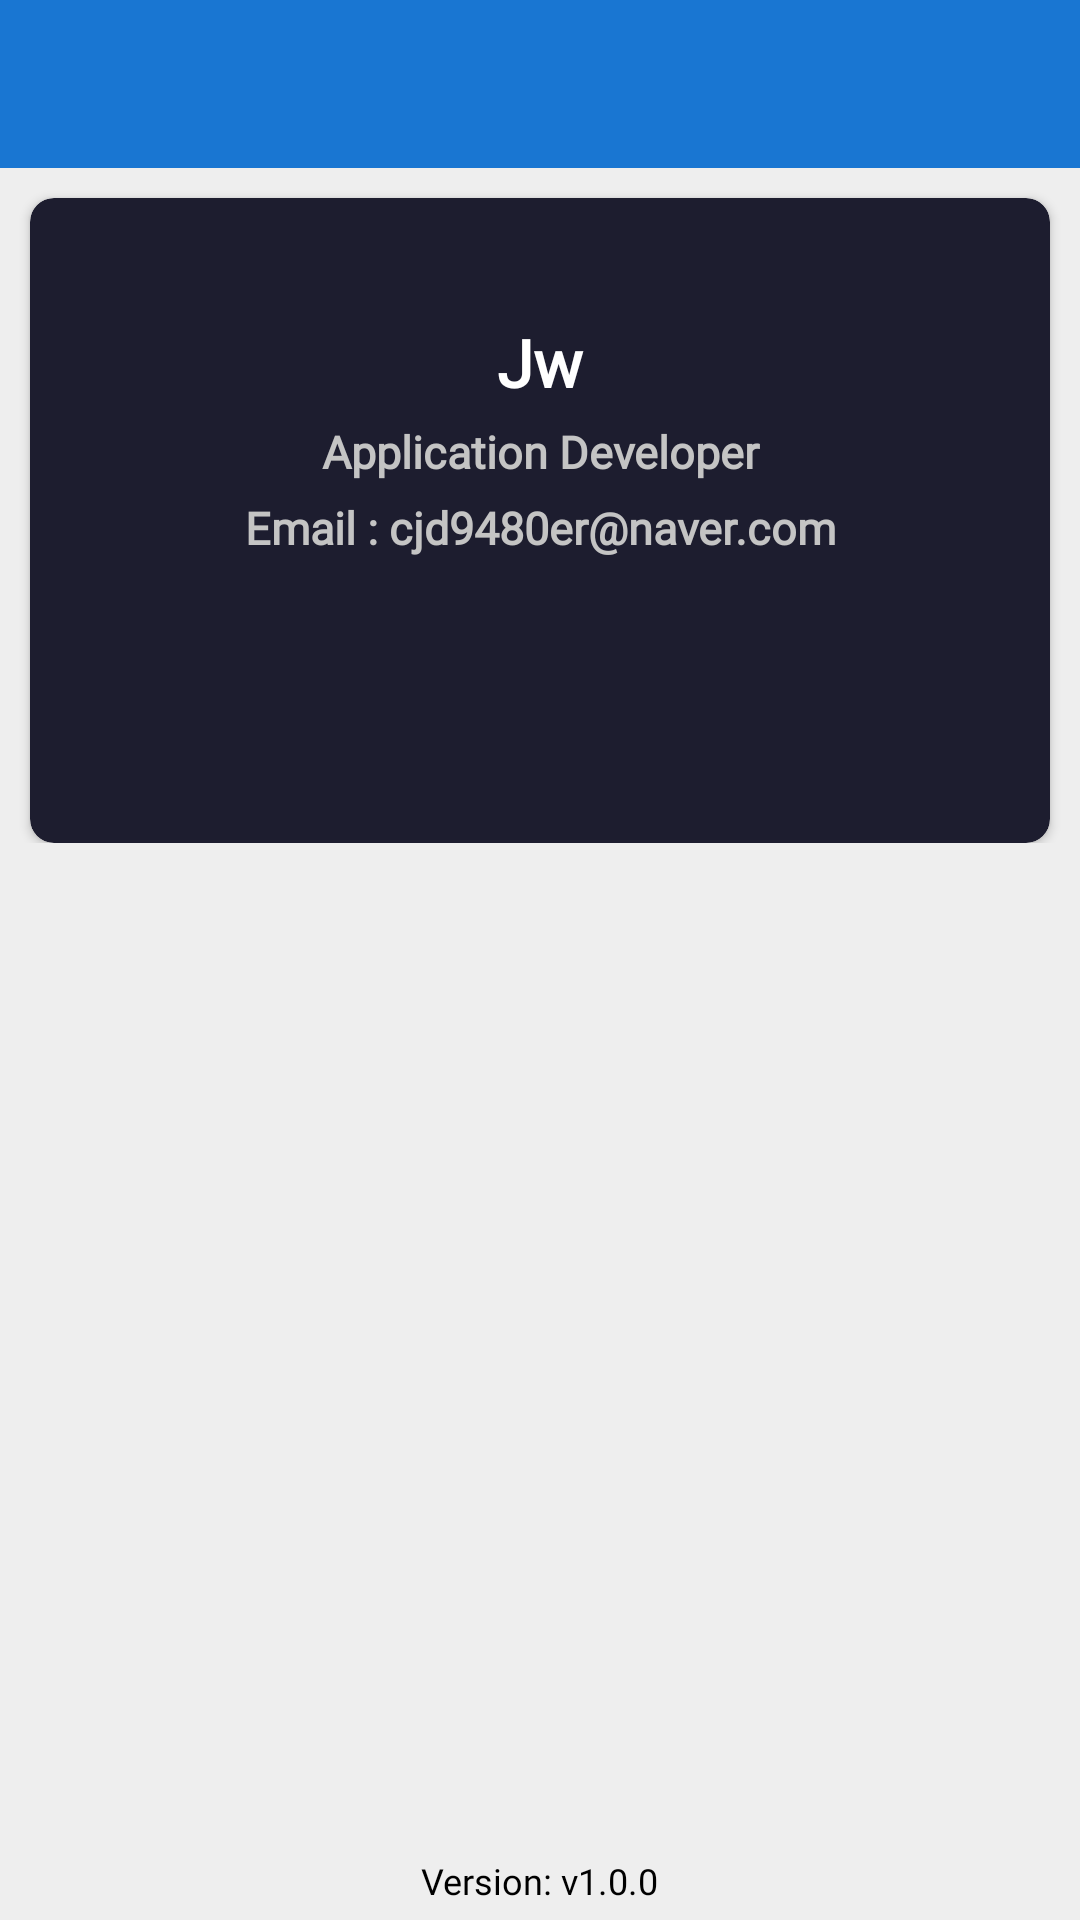

Android layout source for this screen:
<!-- AndroidManifest.xml: application theme Theme.Covid_SB_KR -->
<!-- res/layout/activity_about.xml -->
<?xml version="1.0" encoding="utf-8"?>
<RelativeLayout xmlns:android="http://schemas.android.com/apk/res/android"
    xmlns:app="http://schemas.android.com/apk/res-auto"
    xmlns:tools="http://schemas.android.com/tools"
    android:layout_width="match_parent"
    android:layout_height="match_parent"
    android:background="@color/bg"
    tools:context=".SideNavigation.AboutActivity">

    <androidx.appcompat.widget.Toolbar
        android:id="@+id/toolbar"
        android:layout_width="match_parent"
        android:layout_height="wrap_content"
        app:title=""
        app:titleTextColor="@color/cardview_light_background"
        android:background="@color/mainColor"
        android:layout_alignParentTop="true"/>

    <ScrollView
        android:layout_width="match_parent"
        android:layout_height="match_parent"
        android:layout_marginBottom="30dp"
        android:layout_below="@+id/toolbar">

        <LinearLayout
            android:layout_width="match_parent"
            android:layout_height="wrap_content"
            android:orientation="vertical">

            <androidx.cardview.widget.CardView
                android:id="@+id/about_cv"
                android:layout_width="match_parent"
                android:layout_height="wrap_content"
                android:layout_marginStart="10dp"
                android:layout_marginTop="10dp"
                android:layout_marginEnd="10dp"
                android:elevation="20dp"
                android:padding="20dp"
                app:cardBackgroundColor="@color/cardBackground"
                app:cardCornerRadius="8dp">

                <LinearLayout
                    android:layout_width="match_parent"
                    android:layout_height="match_parent"
                    android:orientation="vertical"
                    android:padding="20dp">

                    <TextView
                        android:layout_width="match_parent"
                        android:layout_height="wrap_content"
                        android:layout_marginTop="20dp"
                        android:gravity="center"
                        android:text="Jw"
                        android:textColor="#fff"
                        android:textSize="22sp"
                        android:fontFamily="@font/myfont"
                        android:textStyle="bold" />

                    <TextView
                        android:layout_width="match_parent"
                        android:layout_height="wrap_content"
                        android:layout_marginTop="5dp"
                        android:gravity="center"
                        android:text="Application Developer"
                        android:textColor="#c4c4c4"
                        android:textSize="15sp"
                        android:fontFamily="@font/myfont"
                        android:textStyle="bold"/>

                    <TextView
                        android:layout_width="match_parent"
                        android:layout_height="wrap_content"
                        android:layout_marginTop="5dp"
                        android:gravity="center"
                        android:text="Email : cjd9480er@naver.com"
                        android:textColor="#c4c4c4"
                        android:textSize="15sp"
                        android:fontFamily="@font/myfont"
                        android:textStyle="bold"/>

                    <LinearLayout
                        android:layout_width="wrap_content"
                        android:layout_height="wrap_content"
                        android:layout_gravity="center"
                        android:layout_marginTop="25dp"
                        android:layout_marginBottom="25sp"
                        android:orientation="horizontal">

                        <ImageView
                            android:id="@+id/web"
                            android:layout_width="25dp"
                            android:layout_height="25dp"
                            android:onClick="openWeb"
                            android:src="@drawable/web" />


                    </LinearLayout>

                </LinearLayout>
            </androidx.cardview.widget.CardView>


        </LinearLayout>
    </ScrollView>

    <TextView
        android:layout_width="wrap_content"
        android:layout_height="wrap_content"
        android:text="Version: v1.0.0"
        android:textColor="#000000"
        android:textSize="12sp"
        android:fontFamily="@font/myfont"
        android:layout_marginBottom="5dp"
        android:layout_centerHorizontal="true"
        android:layout_alignParentBottom="true"/>

</RelativeLayout>
<!-- resources referenced by this layout -->
<resources>
  <color name="bg">#EEEEEE</color>
  <color name="cardBackground">#FE1D1D2F</color>
  <color name="mainColor">#1976D2</color>
  <style name="Theme.Covid_SB_KR" parent="Theme.MaterialComponents.DayNight.NoActionBar">
          
          <item name="colorPrimary">#c4c4c4</item>
          <item name="colorPrimaryVariant">@color/purple_700</item>
          <item name="colorOnPrimary">@color/white</item>
          
          <item name="colorSecondary">@color/teal_200</item>
          <item name="colorSecondaryVariant">@color/teal_700</item>
          <item name="colorOnSecondary">@color/black</item>
          
          <item name="android:statusBarColor" tools:targetApi="l">?attr/colorPrimaryVariant</item>
          
      </style>
  <color name="purple_700">#A61D1D2F</color>
  <color name="white">#FFFFFFFF</color>
  <color name="teal_200">#FF03DAC5</color>
  <color name="teal_700">#FF018786</color>
  <color name="black">#FF000000</color>
</resources>
